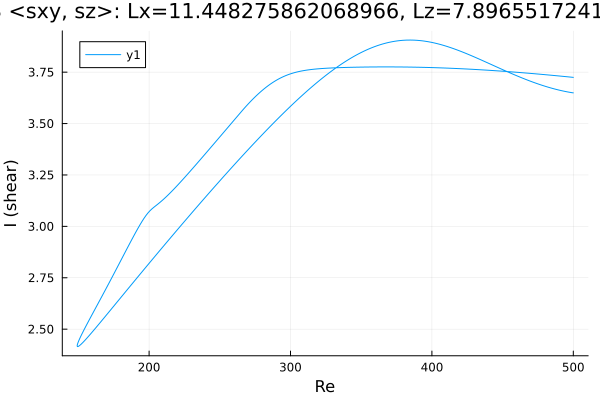

Values plotted in this chart, from the file beside it:
Re, shear
500.0, 3.725
499, 3.725
497.6, 3.726
496.1, 3.727
494.7, 3.728
493.3, 3.729
491.9, 3.73
490.5, 3.731
489.1, 3.732
487.7, 3.733
486.2, 3.734
484.8, 3.735
483.4, 3.736
482, 3.737
480.6, 3.737
479.2, 3.738
477.8, 3.739
476.3, 3.74
474.9, 3.741
473.5, 3.742
472.1, 3.743
470.7, 3.743
469.3, 3.744
467.9, 3.745
466.4, 3.746
465, 3.747
463.6, 3.747
462.2, 3.748
460.8, 3.749
459.4, 3.75
458, 3.75
456.5, 3.751
455.1, 3.752
453.7, 3.753
452.3, 3.753
450.9, 3.754
449.5, 3.755
448.1, 3.755
446.6, 3.756
445.2, 3.757
443.8, 3.757
442.4, 3.758
441, 3.759
439.6, 3.759
438.2, 3.76
436.7, 3.761
435.3, 3.761
433.9, 3.762
432.5, 3.762
431.1, 3.763
429.7, 3.763
428.3, 3.764
426.8, 3.764
425.4, 3.765
424, 3.766
422.6, 3.766
421.2, 3.766
419.8, 3.767
418.4, 3.767
416.9, 3.768
... 501 more rows
